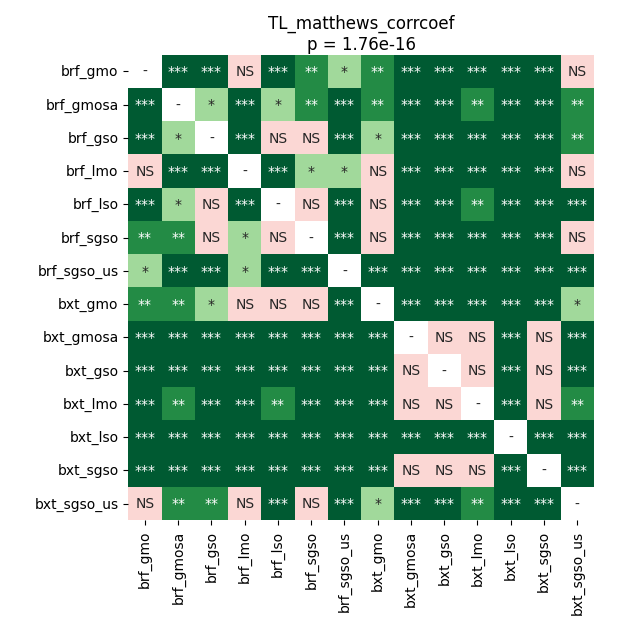

Values plotted in this chart, from the file beside it:
	brf_gmo	brf_gmosa	brf_gso	brf_lmo	brf_lso	brf_sgso	brf_sgso_us	bxt_gmo	bxt_gmosa	bxt_gso	bxt_lmo	bxt_lso	bxt_sgso	bxt_sgso_us
brf_gmo	1.0	0.0001355	9.256998697916666e-05	0.08623	0.0001355	0.0047	0.01194	0.008413	0.0001355	0.0001355	0.0002834	9.256998697916666e-05	0.0001355	0.2938
brf_gmosa	0.0001355	1.0	0.01408	9.256998697916666e-05	0.03518	0.008413	9.256998697916666e-05	0.001926	9.256998697916666e-05	0.0001355	0.0047	9.256998697916666e-05	0.0003668	0.001926
brf_gso	9.256998697916666e-05	0.01408	1.0	0.0001893	0.8209	0.4796	9.256998697916666e-05	0.01655	0.0003668	0.0001893	0.0006821	0.0001355	0.0002834	0.007111
brf_lmo	0.08623	9.256998697916666e-05	0.0001893	1.0	0.0002834	0.03112	0.01006	0.1457	9.256998697916666e-05	9.256998697916666e-05	9.256998697916666e-05	9.256998697916666e-05	9.256998697916666e-05	0.3973
brf_lso	0.0001355	0.03518	0.8209	0.0002834	1.0	0.4531	9.256998697916666e-05	0.05306	0.0006821	0.0008943	0.003879	0.0001355	0.0008943	0.0002834
brf_sgso	0.0047	0.008413	0.4796	0.03112	0.4531	1.0	0.0006821	0.676	9.256998697916666e-05	9.256998697916666e-05	9.256998697916666e-05	9.256998697916666e-05	9.256998697916666e-05	0.2318
brf_sgso_us	0.01194	9.256998697916666e-05	9.256998697916666e-05	0.01006	9.256998697916666e-05	0.0006821	1.0	0.0003668	9.256998697916666e-05	9.256998697916666e-05	9.256998697916666e-05	9.256998697916666e-05	9.256998697916666e-05	9.256998697916666e-05
bxt_gmo	0.008413	0.001926	0.01655	0.1457	0.05306	0.676	0.0003668	1.0	0.0001355	9.256998697916666e-05	0.0001893	9.256998697916666e-05	0.0002834	0.03518
bxt_gmosa	0.0001355	9.256998697916666e-05	0.0003668	9.256998697916666e-05	0.0006821	9.256998697916666e-05	9.256998697916666e-05	0.0001355	1.0	0.5066	0.1205	9.256998697916666e-05	0.2766	0.0005143
bxt_gso	0.0001355	0.0001355	0.0001893	9.256998697916666e-05	0.0008943	9.256998697916666e-05	9.256998697916666e-05	9.256998697916666e-05	0.5066	1.0	0.1457	9.256998697916666e-05	0.06185	0.0001355
bxt_lmo	0.0002834	0.0047	0.0006821	9.256998697916666e-05	0.003879	9.256998697916666e-05	9.256998697916666e-05	0.0001893	0.1205	0.1457	1.0	9.256998697916666e-05	0.1946	0.001527
bxt_lso	9.256998697916666e-05	9.256998697916666e-05	0.0001355	9.256998697916666e-05	0.0001355	9.256998697916666e-05	9.256998697916666e-05	9.256998697916666e-05	9.256998697916666e-05	9.256998697916666e-05	9.256998697916666e-05	1.0	9.256998697916666e-05	0.0001355
bxt_sgso	0.0001355	0.0003668	0.0002834	9.256998697916666e-05	0.0008943	9.256998697916666e-05	9.256998697916666e-05	0.0002834	0.2766	0.06185	0.1946	9.256998697916666e-05	1.0	0.0003668
bxt_sgso_us	0.2938	0.001926	0.007111	0.3973	0.0002834	0.2318	9.256998697916666e-05	0.03518	0.0005143	0.0001355	0.001527	0.0001355	0.0003668	1.0
